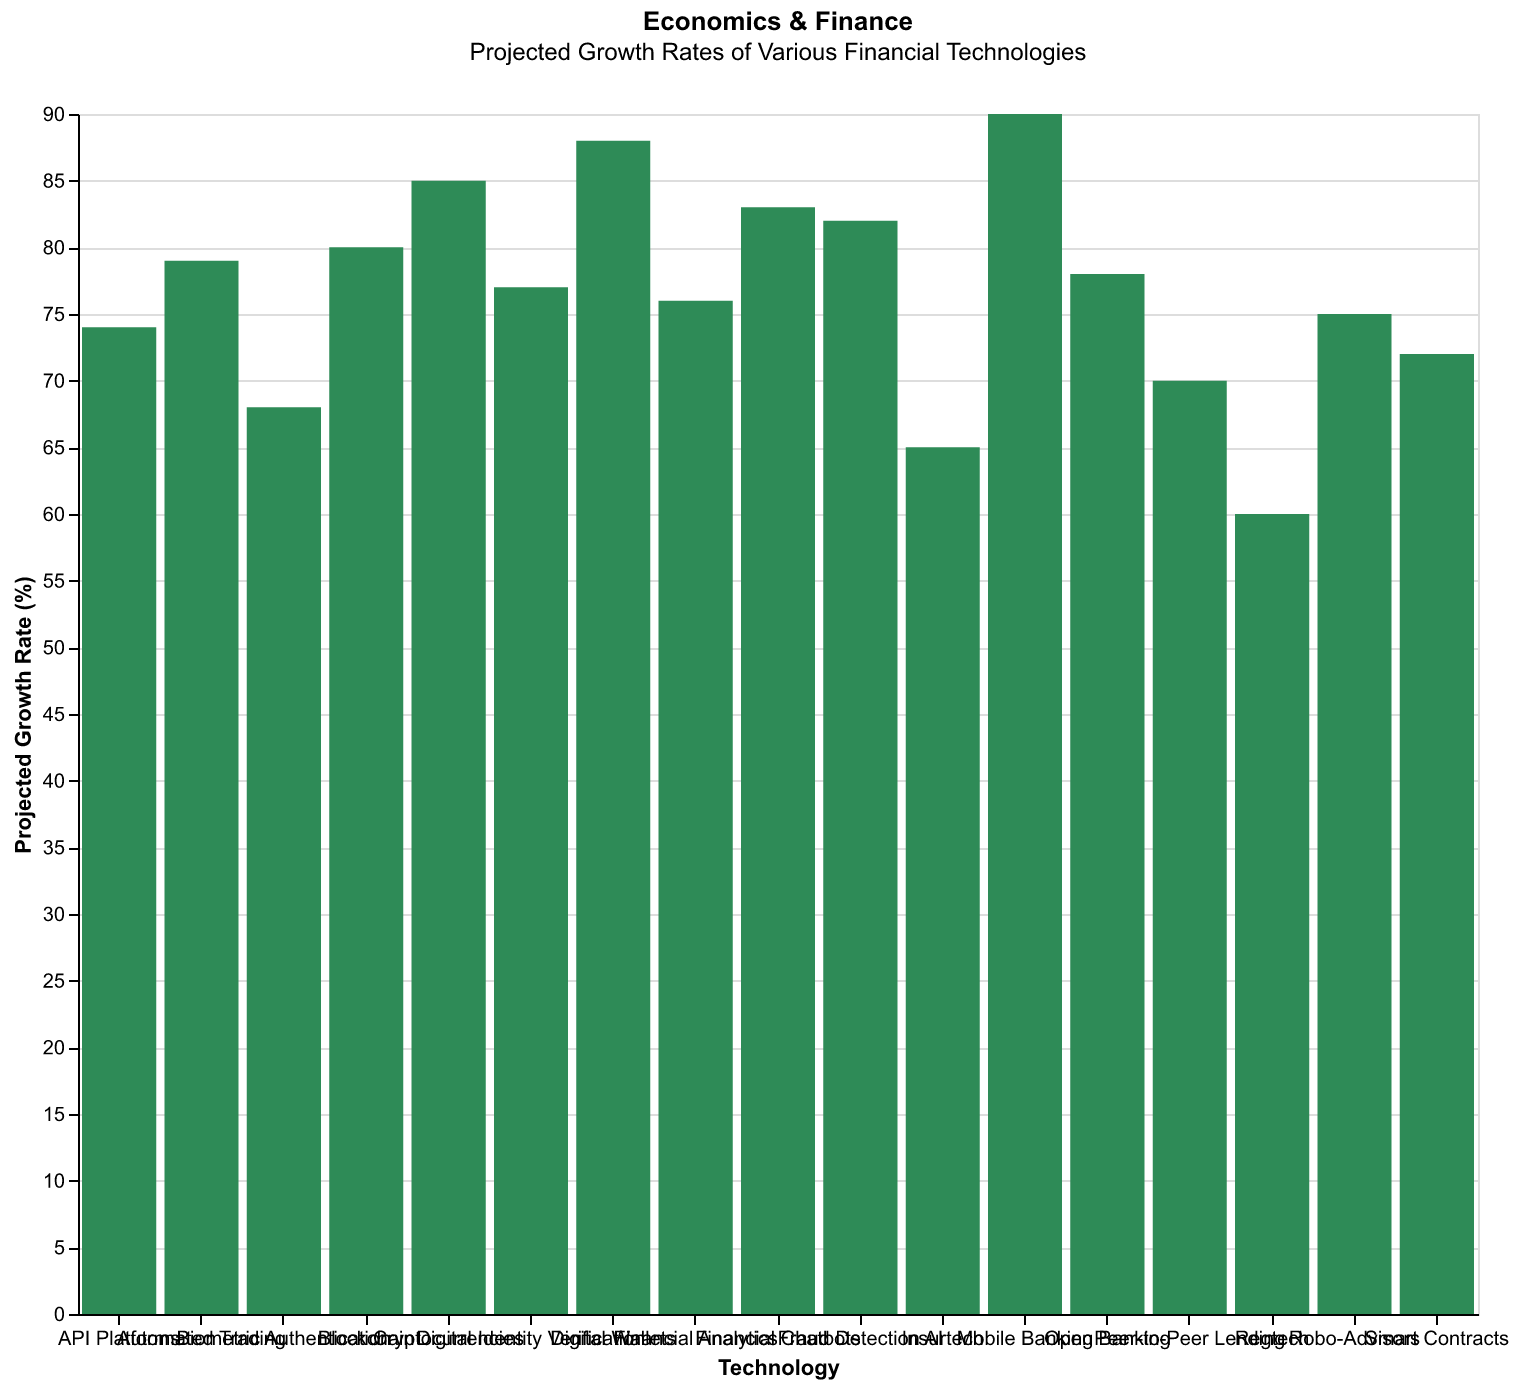

The table this chart was drawn from, first rows:
Technology, Projected Growth Rate
Blockchain, 80
Cryptocurrencies, 85
Robo-Advisors, 75
Mobile Banking, 90
Peer-to-Peer Lending, 70
Insurtech, 65
Regtech, 60
Open Banking, 78
Digital Wallets, 88
Smart Contracts, 72
Financial Analytics, 76
Fraud Detection AI, 82
Biometric Authentication, 68
API Platforms, 74
Automated Trading, 79
Digital Identity Verification, 77
Financial Chatbots, 83
